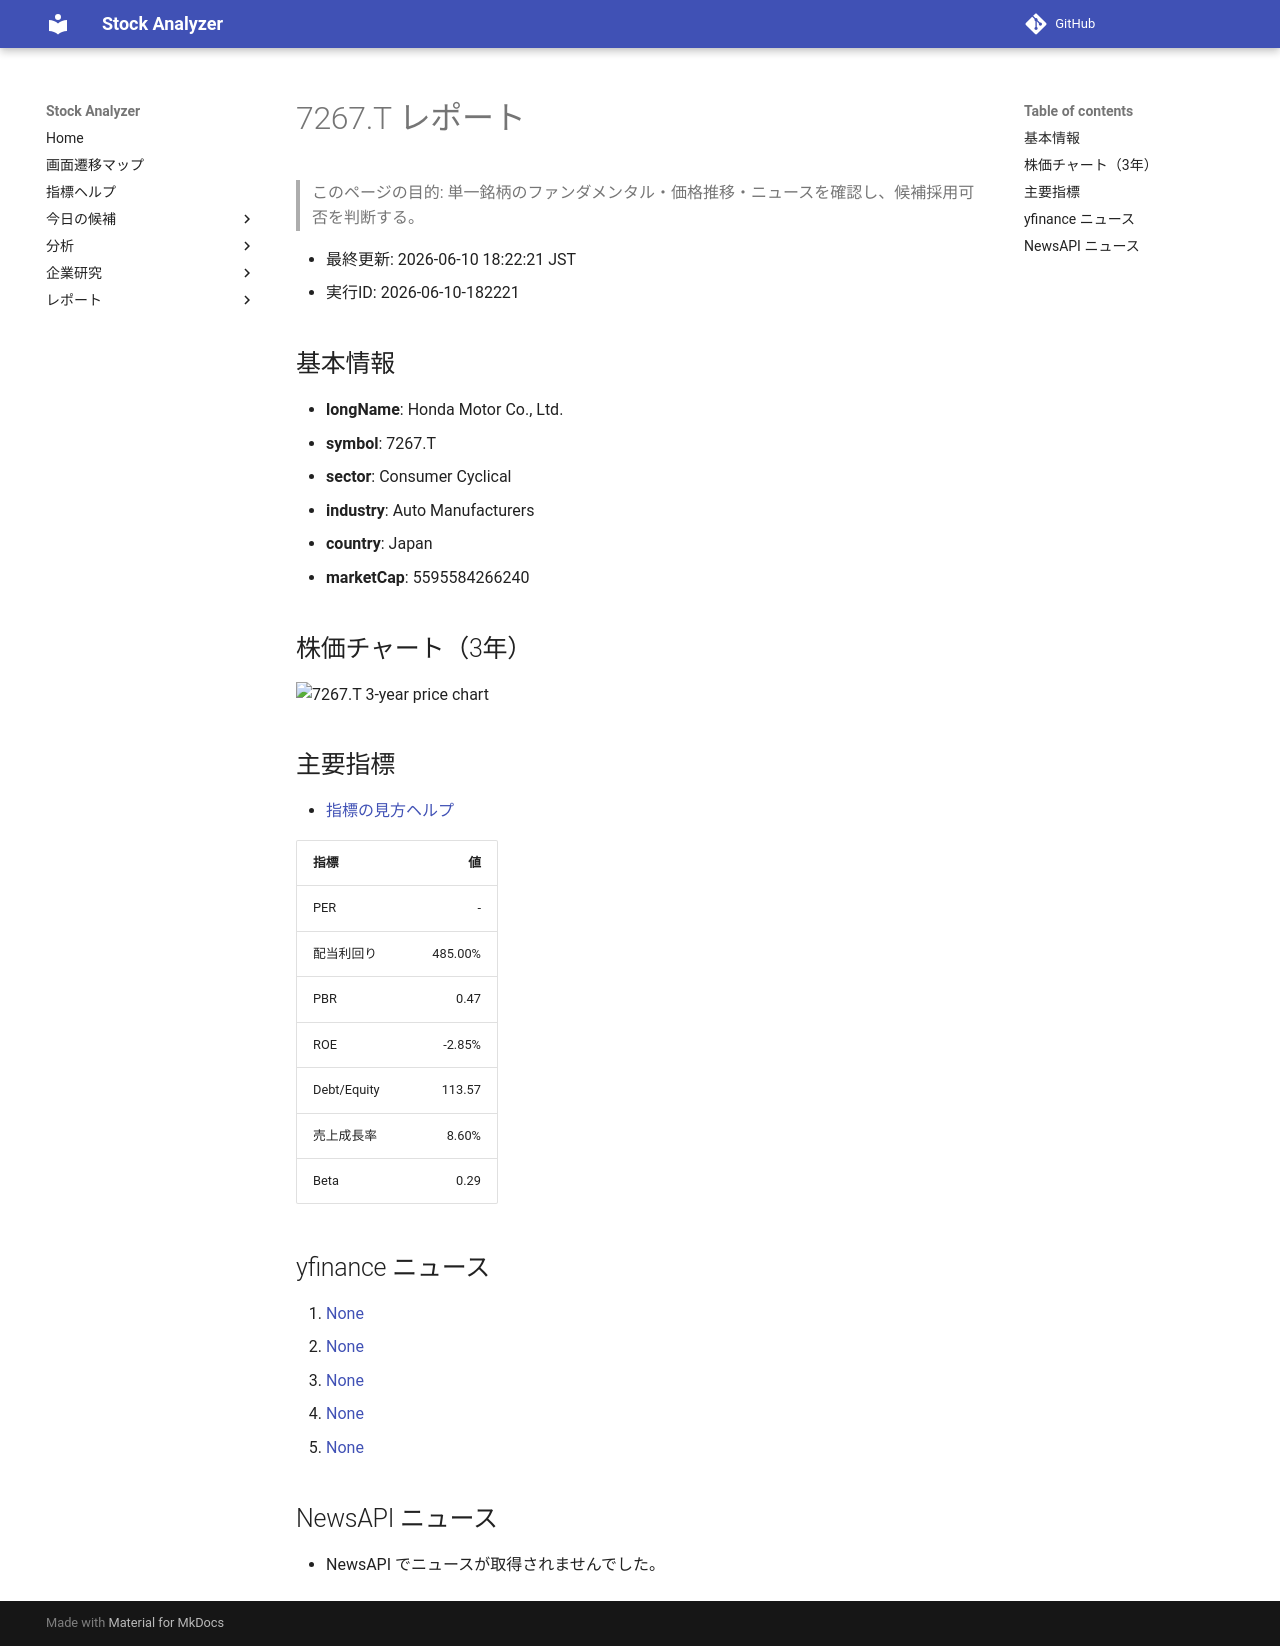

repository: Yumi-note/Making-APP · page: reports/2026-06-10/182221/7267_T/index.html · generator: mkdocs

# 7267.T レポート

> このページの目的: 単一銘柄のファンダメンタル・価格推移・ニュースを確認し、候補採用可否を判断する。

- 最終更新: 2026-06-10 18:22:21 JST
- 実行ID: 2026-06-10-182221

## 基本情報

- **longName**: Honda Motor Co., Ltd.
- **symbol**: 7267.T
- **sector**: Consumer Cyclical
- **industry**: Auto Manufacturers
- **country**: Japan
- **marketCap**: 5595584266240

## 株価チャート（3年）

![7267.T 3-year price chart](7267_T_3y.png)

## 主要指標

- [指標の見方ヘルプ](../../../../indicators.md)

| 指標 | 値 |
|---|---:|
| PER | - |
| 配当利回り | 485.00% |
| PBR | 0.47 |
| ROE | -2.85% |
| Debt/Equity | 113.57 |
| 売上成長率 | 8.60% |
| Beta | 0.29 |

## yfinance ニュース

1. [None](None)
2. [None](None)
3. [None](None)
4. [None](None)
5. [None](None)

## NewsAPI ニュース

- NewsAPI でニュースが取得されませんでした。
